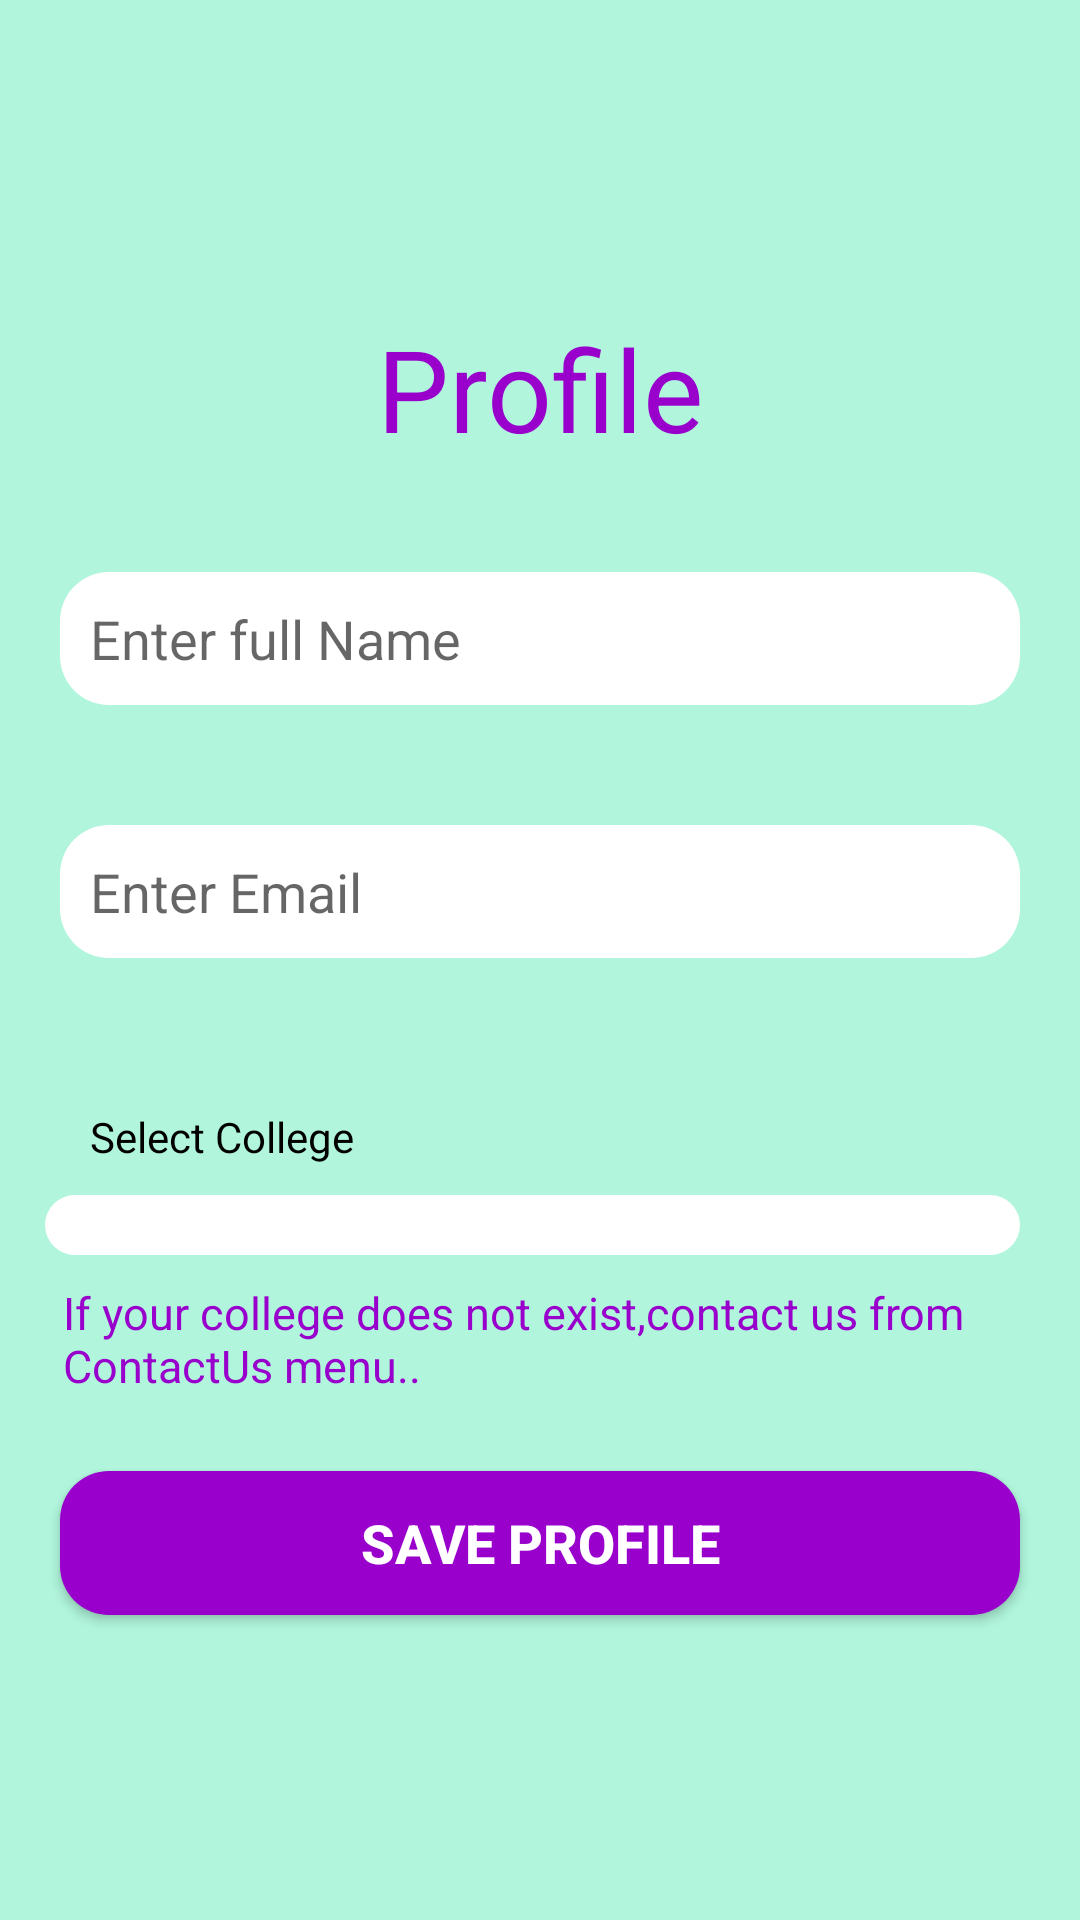

Layout XML and referenced resources for this Android screen:
<!-- AndroidManifest.xml: application theme AppTheme -->
<!-- res/layout/activity_save_profile.xml -->
<?xml version="1.0" encoding="utf-8"?>
<androidx.constraintlayout.widget.ConstraintLayout xmlns:android="http://schemas.android.com/apk/res/android"
    xmlns:app="http://schemas.android.com/apk/res-auto"
    xmlns:tools="http://schemas.android.com/tools"
    android:layout_width="match_parent"
    android:layout_height="match_parent"
    android:background="@color/colorPrimaryDark">


    <TextView
        android:id="@+id/textView2"
        android:layout_width="wrap_content"
        android:layout_height="wrap_content"
        android:layout_marginTop="104dp"
        android:text="@string/layout_profile"
        android:textColor="@color/purple"
        android:textSize="38sp"
        app:layout_constraintEnd_toEndOf="parent"
        app:layout_constraintHorizontal_bias="0.5"
        app:layout_constraintStart_toStartOf="parent"
        app:layout_constraintTop_toTopOf="parent" />

    <EditText
        android:id="@+id/sname"
        android:layout_width="match_parent"
        android:layout_height="wrap_content"
        android:layout_marginStart="20dp"
        android:layout_marginTop="36dp"
        android:layout_marginEnd="20dp"
        android:background="@drawable/backgroundtext"
        android:drawableStart="@drawable/ic_action_person"
        android:ems="10"
        android:hint="@string/enter_full_name"
        android:inputType="textPersonName"
        android:padding="10dp"
        app:layout_constraintEnd_toEndOf="parent"
        app:layout_constraintHorizontal_bias="0.447"
        app:layout_constraintStart_toStartOf="parent"
        app:layout_constraintTop_toBottomOf="@+id/textView2" />

    <EditText
        android:id="@+id/semail"
        android:layout_width="match_parent"
        android:layout_height="wrap_content"
        android:layout_marginStart="20dp"
        android:layout_marginTop="40dp"
        android:layout_marginEnd="20dp"
        android:background="@drawable/backgroundtext"
        android:drawableStart="@drawable/ic_action_email"
        android:ems="10"
        android:hint="@string/enter_email"
        android:inputType="textEmailAddress"
        android:padding="10dp"
        app:layout_constraintTop_toBottomOf="@+id/sname"
        tools:layout_editor_absoluteX="54dp" />

    <TextView
        android:id="@+id/scollege"
        android:layout_width="match_parent"
        android:layout_height="wrap_content"
        android:layout_marginStart="20dp"
        android:layout_marginTop="40dp"
        android:layout_marginEnd="20dp"
        android:ems="10"
        android:padding="10dp"
        android:text="@string/select_college"
        android:textColor="@color/black"
        app:drawableStartCompat="@drawable/ic_action_college"
        app:layout_constraintTop_toBottomOf="@+id/semail"
        tools:layout_editor_absoluteX="54dp" />

    <Spinner
        android:id="@+id/spinner_list_college"
        android:layout_width="match_parent"
        android:layout_height="wrap_content"
        android:layout_marginStart="15dp"
        android:layout_marginEnd="20dp"
        android:background="@drawable/backgroundtext"
        android:padding="10dp"
        android:spinnerMode="dropdown"
        app:layout_constraintEnd_toEndOf="parent"
        app:layout_constraintStart_toStartOf="parent"
        app:layout_constraintTop_toBottomOf="@+id/scollege" />

    <TextView
        android:id="@+id/erroraddcollege"
        android:layout_width="match_parent"
        android:layout_height="wrap_content"
        android:layout_marginStart="16dp"
        android:layout_marginTop="4dp"
        android:maxLines="3"
        android:padding="5dp"
        android:text="@string/addcollegemessage"
        android:textColor="@color/purple"
        android:textSize="15sp"
        app:layout_constraintStart_toStartOf="parent"
        app:layout_constraintTop_toBottomOf="@+id/spinner_list_college" />

    <Button
        android:id="@+id/btnsaveprofile"
        android:layout_width="match_parent"
        android:layout_height="wrap_content"
        android:layout_marginStart="20dp"
        android:layout_marginTop="20dp"
        android:layout_marginEnd="20dp"
        android:background="@drawable/lgbtnback"
        android:padding="10dp"
        android:text="@string/btnsave_profile"
        android:textAlignment="center"
        android:textColor="@color/white"
        android:textSize="18sp"
        android:textStyle="bold"
        app:layout_constraintEnd_toEndOf="parent"
        app:layout_constraintHorizontal_bias="0.0"
        app:layout_constraintStart_toStartOf="parent"
        app:layout_constraintTop_toBottomOf="@+id/erroraddcollege" />
</androidx.constraintlayout.widget.ConstraintLayout>
<!-- resources referenced by this layout -->
<resources>
  <color name="black">#000000</color>
  <color name="colorPrimaryDark">#B0F5DC</color>
  <color name="purple">#9900cc</color>
  <color name="white">#ffffff</color>
  <!-- drawable backgroundtext (drawable) -->
  <?xml version="1.0" encoding="utf-8"?>
  <selector xmlns:android="http://schemas.android.com/apk/res/android">
      <item>
          <shape>
              <solid android:color="#ffffff" />
              <corners android:radius="8pt" />
          </shape>
      </item>
  
  </selector>
  <!-- drawable ic_action_college (drawable-anydpi) -->
  <vector xmlns:android="http://schemas.android.com/apk/res/android"
      android:width="24dp"
      android:height="24dp"
      android:alpha="0.6"
      android:tint="#333333"
      android:viewportWidth="24"
      android:viewportHeight="24">
      <path
          android:fillColor="@android:color/white"
          android:pathData="M5,13.18v4L12,21l7,-3.82v-4L12,17l-7,-3.82zM12,3L1,9l11,6 9,-4.91V17h2V9L12,3z" />
  </vector>
  <!-- drawable lgbtnback (drawable) -->
  <?xml version="1.0" encoding="utf-8"?>
  <selector xmlns:android="http://schemas.android.com/apk/res/android">
      <item>
  
          <shape>
              <solid android:color="@color/purple" />
              <corners android:radius="8pt" />
          </shape>
      </item>
  
  </selector>
  <string name="addcollegemessage">If your college does not exist,contact us from ContactUs menu..</string>
  <string name="btnsave_profile">Save Profile</string>
  <string name="enter_email">Enter Email</string>
  <string name="enter_full_name">Enter full Name</string>
  <string name="layout_profile">Profile</string>
  <string name="select_college">Select College</string>
  <style name="AppTheme" parent="Theme.AppCompat.Light.NoActionBar">
          
          <item name="colorPrimary">@color/colorPrimary</item>
          <item name="colorPrimaryDark">@color/colorPrimaryDark</item>
          <item name="colorAccent">@color/colorAccent</item>
      </style>
  <color name="colorPrimary">#59CBA2</color>
  <color name="colorAccent">#03DAC5</color>
</resources>
